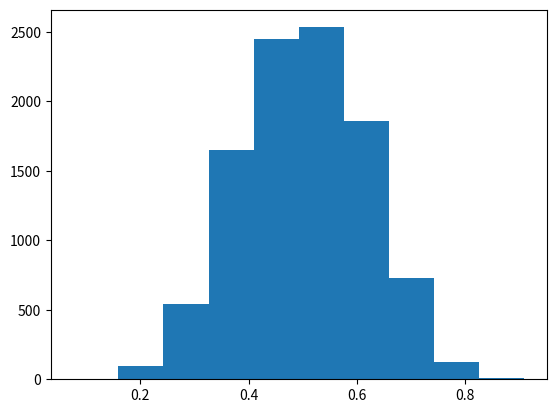

This figure's Python source:
import numpy as np
import random
import matplotlib.pyplot as plt
def gaussian(x, mu = 0.5, sigma = 0.1):
    return 1 / (sigma * np.sqrt(2 * np.pi)) * np.exp(-(x-mu)**2 / (2*sigma**2))

def mcmc_uniform_gaussian(sample_num = 10000, skip_num = 1000):
    x_0 = 0
    i = 0
    sample_list = []
    j = 0
    while len(sample_list) < sample_num:
        while True:
            x_1  = random.random()
            q_i = gaussian(x_0)
            q_j = gaussian(x_1)
            alpha = min(q_j / q_i, 1.0)
            r = random.random()
            if r <= alpha:
                x_0 = x_1
                if j >= skip_num: #到达稳态之后再进行取样
                    sample_list.append(x_0)
                    break
                j += 1

    return sample_list


samples = mcmc_uniform_gaussian()
print(len(samples))
plt.figure()
plt.hist(samples)
plt.show()